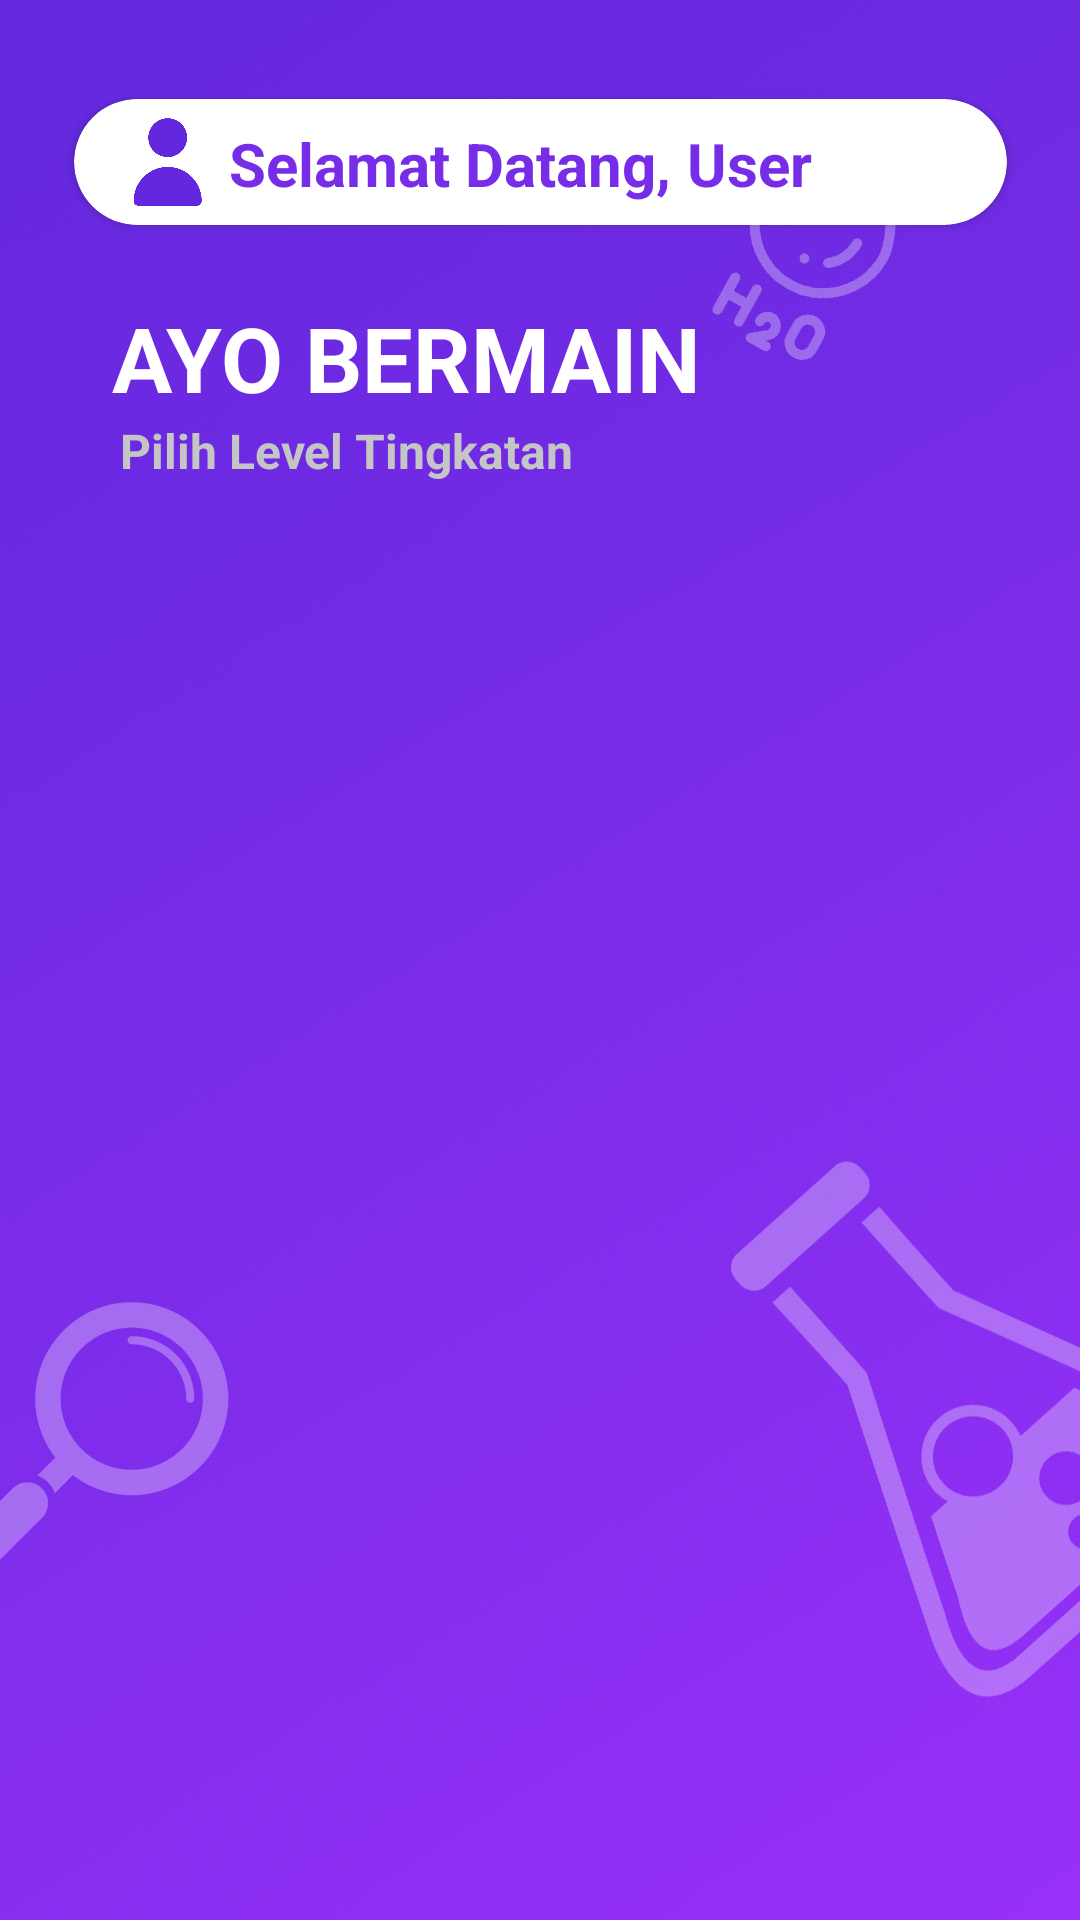

Write the Android layout XML for this screen, with the resource values it uses.
<!-- AndroidManifest.xml: application theme Theme.Bioquiz -->
<!-- res/layout/fragment_stage.xml -->
<?xml version="1.0" encoding="utf-8"?>
<androidx.constraintlayout.widget.ConstraintLayout xmlns:android="http://schemas.android.com/apk/res/android"
    xmlns:app="http://schemas.android.com/apk/res-auto"
    xmlns:tools="http://schemas.android.com/tools"
    android:layout_width="match_parent"
    android:layout_height="match_parent"
    android:background="@drawable/halamanlevel"
    tools:context=".view.StageView.StageFragment">

    <androidx.cardview.widget.CardView
        android:id="@+id/cardView"
        android:layout_width="311dp"
        android:layout_height="42dp"
        android:layout_marginStart="50dp"
        android:layout_marginTop="33dp"
        android:layout_marginEnd="50dp"
        android:background="#FFFFFF"
        app:cardCornerRadius="30dp"
        app:layout_constraintEnd_toEndOf="parent"
        app:layout_constraintStart_toStartOf="parent"
        app:layout_constraintTop_toTopOf="parent">

        <androidx.constraintlayout.widget.ConstraintLayout
            android:layout_width="match_parent"
            android:layout_height="match_parent">

            <TextView
                android:id="@+id/textView2"
                android:layout_width="wrap_content"
                android:layout_height="wrap_content"
                android:text="Selamat Datang,"
                android:textColor="#772CE7"
                android:textSize="20sp"
                android:textStyle="bold"
                app:layout_constraintBottom_toBottomOf="parent"
                app:layout_constraintEnd_toStartOf="@+id/textView23"
                app:layout_constraintStart_toEndOf="@+id/imageView"
                app:layout_constraintTop_toTopOf="parent"
                app:layout_constraintVertical_bias="0.533" />

            <TextView
                android:id="@+id/textView23"
                android:layout_width="wrap_content"
                android:layout_height="wrap_content"
                android:layout_marginEnd="65dp"
                android:text="User"
                android:textColor="#772CE7"
                android:textSize="20sp"
                android:textStyle="bold"
                app:layout_constraintBottom_toBottomOf="parent"
                app:layout_constraintEnd_toEndOf="parent"
                app:layout_constraintTop_toTopOf="parent"
                app:layout_constraintVertical_bias="0.533" />

            <ImageView
                android:id="@+id/imageView"
                android:layout_width="30dp"
                android:layout_height="30dp"
                android:layout_marginStart="16dp"
                app:layout_constraintBottom_toBottomOf="parent"
                app:layout_constraintStart_toStartOf="parent"
                app:layout_constraintTop_toTopOf="parent"
                app:srcCompat="@drawable/person" />
        </androidx.constraintlayout.widget.ConstraintLayout>
    </androidx.cardview.widget.CardView>

    <TextView
        android:id="@+id/textView21"
        android:layout_width="wrap_content"
        android:layout_height="wrap_content"
        android:layout_marginTop="24dp"
        android:text="AYO BERMAIN"
        android:textColor="#FFFFFF"
        android:textSize="30dp"
        android:textStyle="bold"
        app:layout_constraintEnd_toEndOf="parent"
        app:layout_constraintHorizontal_bias="0.229"
        app:layout_constraintStart_toStartOf="parent"
        app:layout_constraintTop_toBottomOf="@+id/cardView" />

    <TextView
        android:id="@+id/textView22"
        android:layout_width="wrap_content"
        android:layout_height="wrap_content"
        android:text="Pilih Level Tingkatan"
        android:textColor="#C5C5C5"
        android:textSize="16sp"
        android:textStyle="bold"
        app:layout_constraintEnd_toEndOf="parent"
        app:layout_constraintHorizontal_bias="0.192"
        app:layout_constraintStart_toStartOf="parent"
        app:layout_constraintTop_toBottomOf="@+id/textView21" />

    <androidx.recyclerview.widget.RecyclerView
        android:layout_width="408dp"
        android:layout_height="560dp"
        app:layout_constraintBottom_toBottomOf="parent"
        app:layout_constraintEnd_toEndOf="parent"
        app:layout_constraintHorizontal_bias="0.333"
        app:layout_constraintStart_toStartOf="parent"
        app:layout_constraintTop_toBottomOf="@+id/textView22"
        app:layout_constraintVertical_bias="1.0"
        tools:listitem="@layout/stage_card_view" />

</androidx.constraintlayout.widget.ConstraintLayout>
<!-- res/layout/stage_card_view.xml (included above) -->
<?xml version="1.0" encoding="utf-8"?>
<androidx.constraintlayout.widget.ConstraintLayout xmlns:android="http://schemas.android.com/apk/res/android"
    xmlns:app="http://schemas.android.com/apk/res-auto"
    xmlns:tools="http://schemas.android.com/tools"
    android:layout_width="match_parent"
    android:layout_height="90dp">

    <androidx.cardview.widget.CardView
        android:layout_width="300dp"
        android:layout_height="65dp"
        android:background="@drawable/custom_button"
        app:cardBackgroundColor="#00000000"
        app:layout_constraintBottom_toBottomOf="parent"
        app:layout_constraintEnd_toEndOf="parent"
        app:layout_constraintStart_toStartOf="parent"
        app:layout_constraintTop_toTopOf="parent">

        <androidx.constraintlayout.widget.ConstraintLayout
            android:layout_width="match_parent"
            android:layout_height="match_parent"
            android:background="@drawable/cardview_custom">

            <TextView
                android:id="@+id/textView_level"
                android:layout_width="105dp"
                android:layout_height="45dp"
                android:text="Level"
                android:textColor="@color/purple_200"
                android:textSize="34sp"
                android:textStyle="bold"
                app:layout_constraintBottom_toBottomOf="parent"
                app:layout_constraintEnd_toEndOf="parent"
                app:layout_constraintHorizontal_bias="0.297"
                app:layout_constraintStart_toStartOf="parent"
                app:layout_constraintTop_toTopOf="parent" />
        </androidx.constraintlayout.widget.ConstraintLayout>
    </androidx.cardview.widget.CardView>
</androidx.constraintlayout.widget.ConstraintLayout>
<!-- resources referenced by this layout -->
<resources>
  <color name="purple_200">#772CE7</color>
  <!-- drawable cardview_custom (drawable) -->
  <?xml version="1.0" encoding="utf-8"?>
  <shape xmlns:android="http://schemas.android.com/apk/res/android">
      <solid android:color="@color/white"/>
      <corners android:radius="30dp"/>
      <stroke android:color="#FDC70A" android:width="3dp"/>
  
  </shape>
  <!-- drawable halamanlevel: jpg bitmap (drawable, 102042 bytes) -->
  <!-- drawable person: png bitmap (drawable, 101988 bytes) -->
  <style name="Theme.Bioquiz" parent="Theme.MaterialComponents.DayNight.NoActionBar">
          
          <item name="colorPrimary">@color/purple_200</item>
          <item name="colorPrimaryVariant">@color/purple_700</item>
          <item name="colorOnPrimary">@color/white</item>
          
          <item name="colorSecondary">@color/teal_200</item>
          <item name="colorSecondaryVariant">@color/teal_700</item>
          <item name="colorOnSecondary">@color/black</item>
          
          <item name="android:statusBarColor" tools:targetApi="l">?attr/colorPrimaryVariant</item>
          
      </style>
  <color name="white">#FFFFFFFF</color>
  <color name="purple_700">#FF3700B3</color>
  <color name="teal_200">#FF03DAC5</color>
  <color name="teal_700">#FF018786</color>
  <color name="black">#FF000000</color>
</resources>
